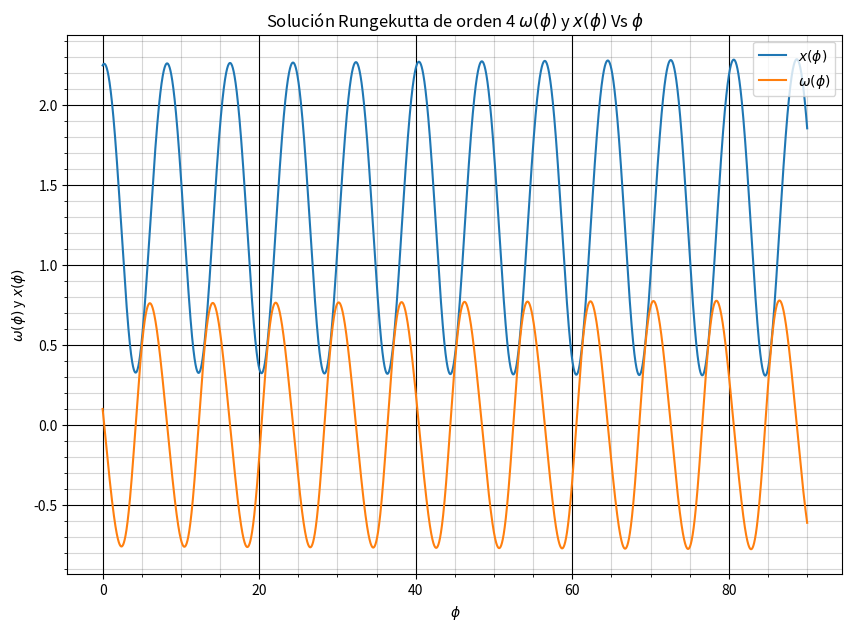
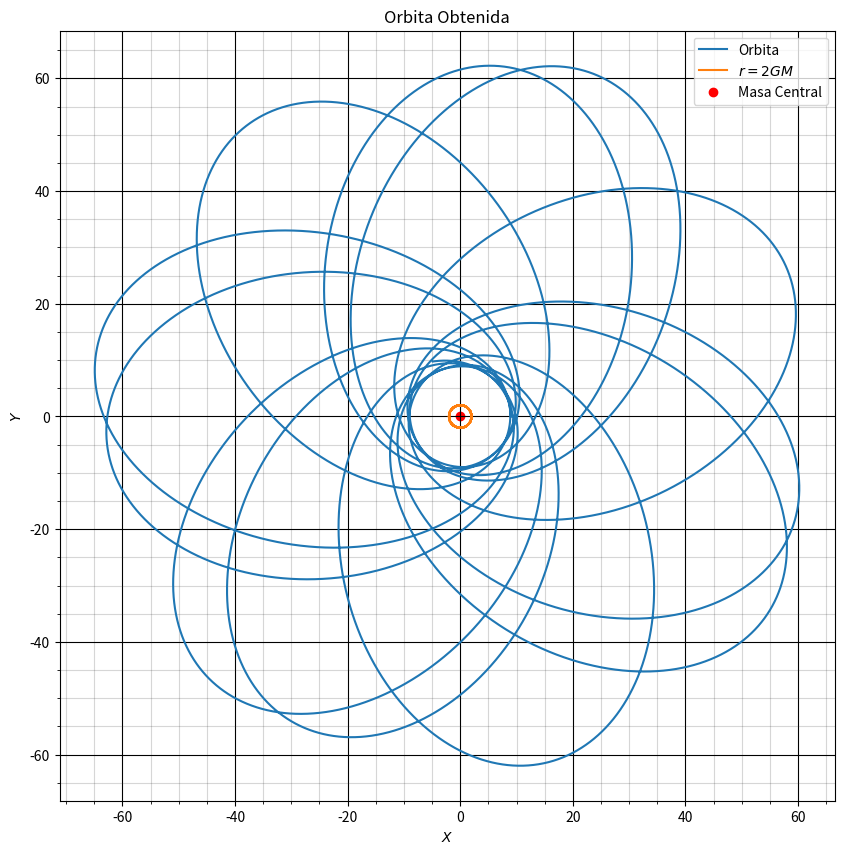

The script that saved these images, in order:
import numpy as np
import matplotlib.pyplot as plt
#parametros para el metodo de runge kutta.
n=100000
a=0
b=90
h=(b-a)/n
#Definicion de funciónes.
def f(x,L):
  return 1-x+3*x**2/L**2
def g(w):
    return w
#Aplicación del método
#variables:
x=np.zeros(n)
w=np.zeros(n)
t=np.zeros(n)
#Condiciones iniciales:
L=4.5
x[0]=L**2/9
w[0]=0.1
t[0]=0
#aplicación del método:
for i in np.arange(1,n):
    t[i]=t[i-1]+h
    k1=h*f(x[i-1],L)
    k2=h*f(x[i-1]+(k1/2),L)
    k3=h*f(x[i-1]+(k2/2),L)
    k4=h*f(x[i-1]+k3,L)
    w[i]=w[i-1]+(k1+2*k2+2*k3+k4)/6
    l1=h*g(w[i-1])
    l2=h*g(w[i-1]+(l1/2))
    l3=h*g(w[i-1]+(l2/2))
    l4=h*g(w[i-1]+l3)
    x[i]=x[i-1]+(l1+2*l2+2*l3+l4)/6
#grafica de las soluciones 
plt.figure(figsize=(10,7))
plt.title('Solución Rungekutta de orden 4 'r'$\omega(\phi)$'' y 'r'$x(\phi)$'' Vs 'r'$\phi$')
plt.plot(t,x,label=r'$x(\phi)$')
plt.plot(t,w,label=r'$\omega(\phi)$')
plt.rcParams['legend.fontsize'] = 10
plt.legend(loc="upper right")
plt.xlabel(r'$\phi$')
plt.ylabel(r'$\omega(\phi)$'' y 'r'$x(\phi)$')
plt.grid(visible=True, which='major', color=(0,0,0), linestyle='-')
plt.minorticks_on()
plt.grid(visible=True, which='minor', color=(0.2,0.2,0.2), linestyle='-', alpha=0.2)
plt.minorticks_on()
plt.savefig('plot3.png')
#grafica de las orbitas
r=L**2/x
plt.figure(figsize=(10,10))
plt.title('Orbita Obtenida')
plt.plot(r*np.cos(t),r*np.sin(t),label='Orbita')
plt.plot(2*np.cos(t),2*np.sin(t),label=r'$r=2GM$')
plt.scatter(0,0, color='red',label='Masa Central')
plt.xlabel(r'$X$')
plt.ylabel(r'$Y$')
plt.rcParams['legend.fontsize'] = 10
plt.legend(loc="upper right")
plt.grid(visible=True, which='major', color=(0,0,0), linestyle='-')
plt.minorticks_on()
plt.grid(visible=True, which='minor', color=(0.2,0.2,0.2), linestyle='-', alpha=0.2)
plt.minorticks_on()
plt.savefig('plot4.png')
